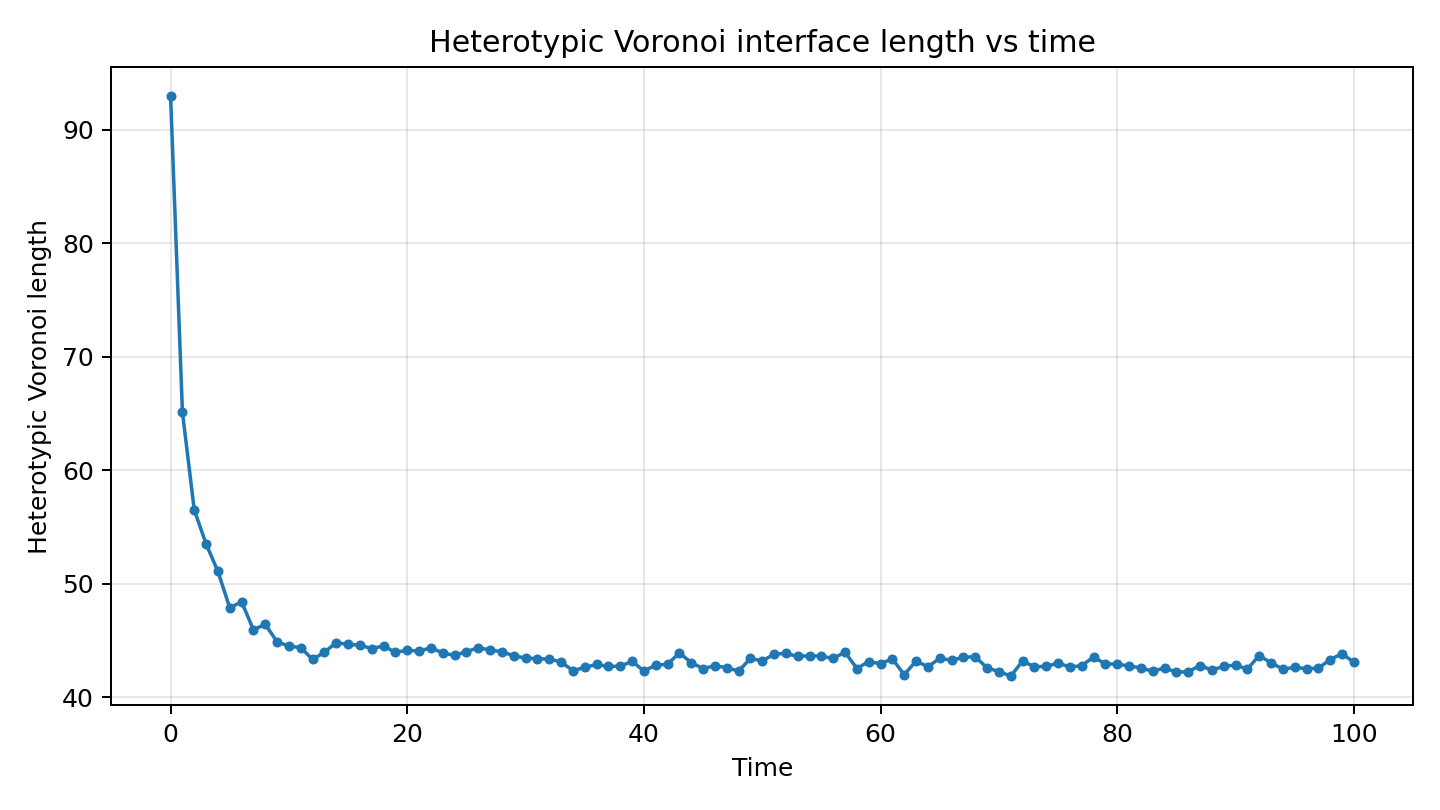

The data file committed next to this chart (first rows):
time, heterotypic_voronoi_length, heterotypic_connections
0.0, 92.95, 150.0
1.0, 65.11, 130.0
2.0, 56.49, 115.0
3.0, 53.5, 108.0
4.0, 51.07, 102.0
5.0, 47.87, 99.0
6.0, 48.39, 99.0
7.0, 45.93, 95.0
8.0, 46.4, 96.0
9.0, 44.88, 92.0
10.0, 44.48, 90.0
11.0, 44.36, 88.0
12.0, 43.31, 87.0
13.0, 43.95, 87.0
14.0, 44.79, 87.0
15.0, 44.64, 87.0
16.0, 44.58, 87.0
17.0, 44.27, 87.0
18.0, 44.51, 86.0
19.0, 43.93, 86.0
20.0, 44.14, 86.0
21.0, 44.03, 86.0
22.0, 44.36, 85.0
23.0, 43.88, 86.0
24.0, 43.68, 85.0
25.0, 44, 85.0
26.0, 44.34, 86.0
27.0, 44.14, 85.0
28.0, 44, 85.0
29.0, 43.64, 85.0
30.0, 43.43, 85.0
31.0, 43.39, 85.0
32.0, 43.34, 85.0
33.0, 43.1, 85.0
34.0, 42.32, 84.0
35.0, 42.61, 83.0
36.0, 42.87, 85.0
37.0, 42.69, 84.0
38.0, 42.72, 85.0
39.0, 43.15, 85.0
40.0, 42.29, 83.0
41.0, 42.81, 84.0
42.0, 42.89, 83.0
43.0, 43.89, 85.0
44.0, 43.03, 84.0
45.0, 42.51, 83.0
46.0, 42.76, 84.0
47.0, 42.59, 84.0
48.0, 42.28, 84.0
49.0, 43.4, 85.0
50.0, 43.18, 85.0
51.0, 43.78, 85.0
52.0, 43.84, 85.0
53.0, 43.59, 85.0
54.0, 43.65, 85.0
55.0, 43.6, 85.0
56.0, 43.41, 85.0
57.0, 43.96, 85.0
58.0, 42.51, 83.0
59.0, 43.12, 85.0
... 41 more rows
